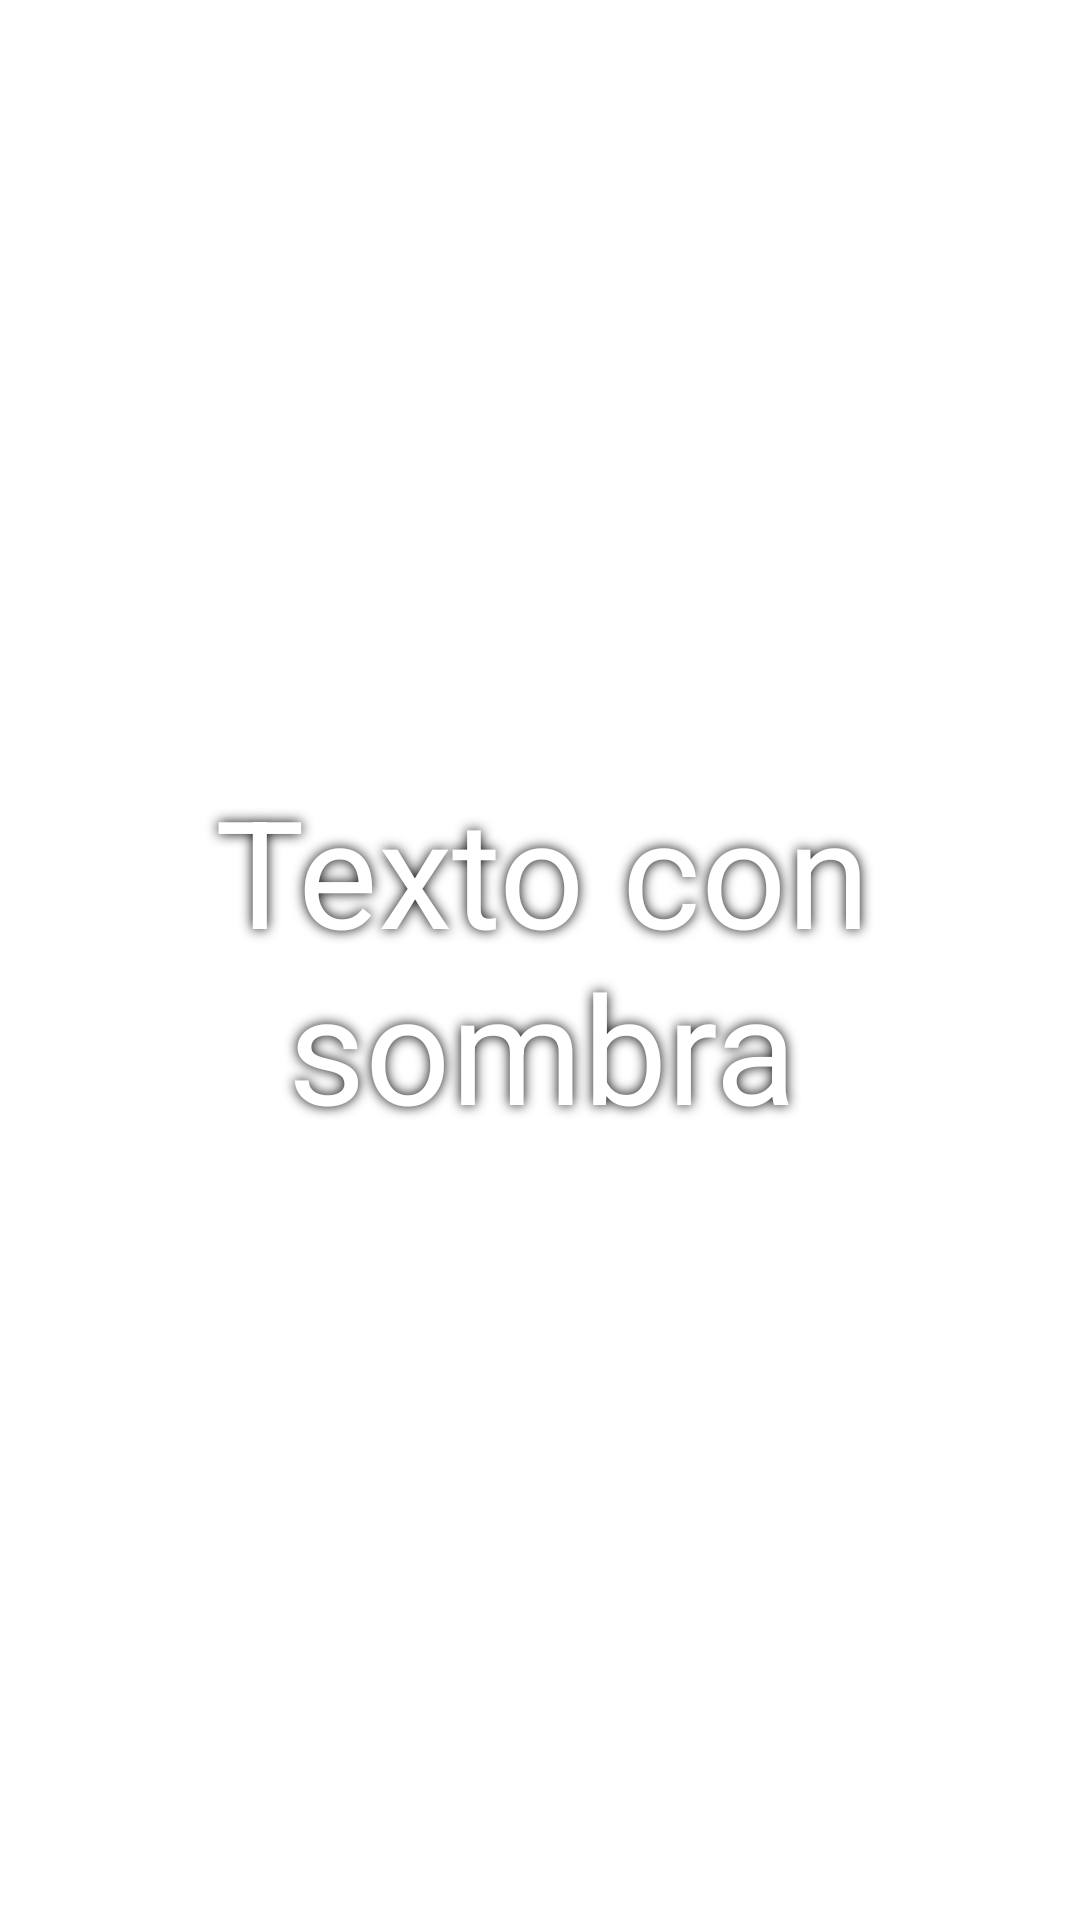

Reconstruct the res/layout file that produces this screen, plus the resources it refers to.
<!-- AndroidManifest.xml: fallback theme Theme.MaterialComponents.DayNight.NoActionBar -->
<!-- res/layout/poi_name.xml -->
<?xml version="1.0" encoding="utf-8"?>
<LinearLayout
    xmlns:android="http://schemas.android.com/apk/res/android"
    android:layout_width="match_parent"
    android:layout_height="match_parent"
    android:orientation="vertical"
    android:gravity="center"
    android:padding="16dp">

    <TextView
        android:id="@+id/textView"
        android:layout_width="wrap_content"
        android:layout_height="wrap_content"
        android:text="Texto con sombra"
        style="@style/CustomTextWithShadow"
        android:gravity="center" />
</LinearLayout>
<!-- resources referenced by this layout -->
<resources>
  <style name="CustomTextWithShadow">
          <item name="android:paddingLeft">4px</item>
          <item name="android:paddingBottom">4px</item>
          <item name="android:textColor">#ffffffff</item>
          <item name="android:textSize">50sp</item>
          <item name="android:shadowColor">#000000</item>
          <item name="android:shadowDx">0</item>
          <item name="android:shadowDy">0</item>
          <item name="android:shadowRadius">10</item>
      </style>
</resources>
